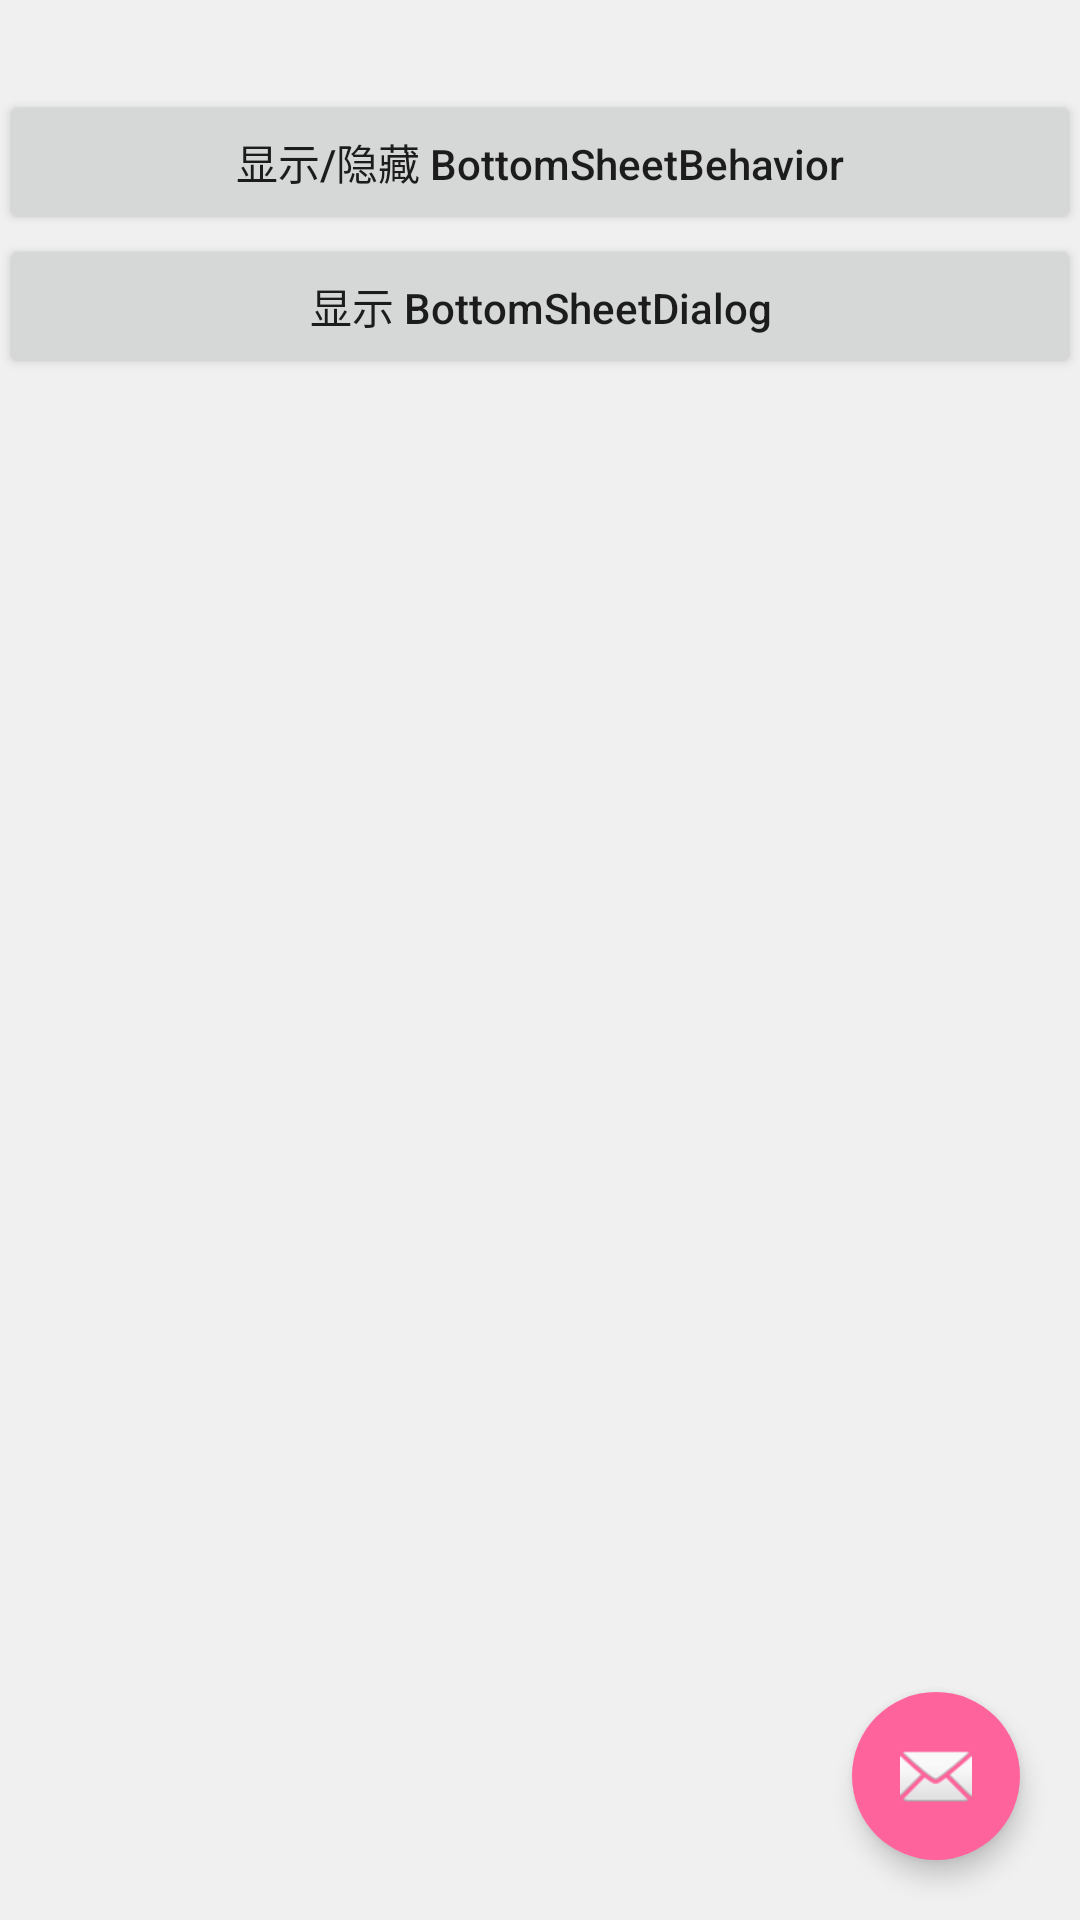

Here is an Android app screen rendered from its layout file. Give the layout XML and the strings, colors and styles it references.
<!-- AndroidManifest.xml: application theme AppTheme -->
<!-- res/layout/activity_004_bottom_sheet_behavior.xml -->
<?xml version="1.0" encoding="utf-8"?>
<android.support.design.widget.CoordinatorLayout xmlns:android="http://schemas.android.com/apk/res/android"
    xmlns:app="http://schemas.android.com/apk/res-auto"
    android:layout_width="match_parent"
    android:background="#f0f0f0"
    android:layout_height="match_parent">

    <LinearLayout
        android:layout_width="match_parent"
        android:layout_height="wrap_content"
        android:layout_marginTop="30dp"
        android:orientation="vertical">

        <android.support.v7.widget.AppCompatButton
            android:id="@+id/btn_behavior"
            android:layout_width="match_parent"
            android:layout_height="wrap_content"
            android:text="显示/隐藏 BottomSheetBehavior"
            android:textAllCaps="false" />

        <android.support.v7.widget.AppCompatButton
            android:id="@+id/btn_dialog"
            android:layout_width="match_parent"
            android:layout_height="wrap_content"

            android:text="显示 BottomSheetDialog"
            android:textAllCaps="false" />
    </LinearLayout>

    <FrameLayout
        android:id="@+id/fl_bottomSheet"
        android:layout_width="match_parent"
        android:layout_height="wrap_content"
        android:orientation="vertical"
        app:behavior_hideable="true"
        app:behavior_peekHeight="0dp"
        app:layout_behavior="@string/bottom_sheet_behavior">

        <include layout="@layout/item_004_bottom_sheet_behavior" />
    </FrameLayout>

    <android.support.design.widget.FloatingActionButton
        android:id="@+id/fab"
        android:layout_width="wrap_content"
        android:layout_height="wrap_content"
        android:layout_margin="20dp"
        android:src="@android:drawable/ic_dialog_email"
        app:borderWidth="0dp"
        app:elevation="5dp"
        app:layout_anchor="@id/fl_bottomSheet"
        app:layout_anchorGravity="right|top"
        app:pressedTranslationZ="10dp" />
</android.support.design.widget.CoordinatorLayout>
<!-- res/layout/item_004_bottom_sheet_behavior.xml (included above) -->
<?xml version="1.0" encoding="utf-8"?>
<LinearLayout xmlns:android="http://schemas.android.com/apk/res/android"
    android:layout_width="match_parent"
    android:layout_height="match_parent"
    android:background="@android:color/white"
    android:orientation="vertical">

    <TextView
        android:layout_width="match_parent"
        android:layout_height="wrap_content"
        android:layout_marginBottom="10dp"
        android:layout_marginEnd="15dp"
        android:layout_marginStart="15dp"
        android:layout_marginTop="10dp"
        android:text="收藏"
        android:textColor="#ff639b"
        android:textSize="15sp" />

    <View
        android:layout_width="match_parent"
        android:layout_height="0.5dp"
        android:background="#dfdfdf" />

    <TextView
        android:layout_width="match_parent"
        android:layout_height="wrap_content"
        android:layout_marginBottom="10dp"
        android:layout_marginEnd="15dp"
        android:layout_marginStart="15dp"
        android:layout_marginTop="10dp"
        android:text="点赞"
        android:textColor="#ff639b"
        android:textSize="15sp" />
    <View
        android:layout_width="match_parent"
        android:layout_height="0.5dp"
        android:background="#dfdfdf" />

    <TextView
        android:layout_width="match_parent"
        android:layout_height="wrap_content"
        android:layout_marginBottom="10dp"
        android:layout_marginEnd="15dp"
        android:layout_marginStart="15dp"
        android:layout_marginTop="10dp"
        android:text="分享"
        android:textColor="#ff639b"
        android:textSize="15sp" />
    <View
        android:layout_width="match_parent"
        android:layout_height="0.5dp"
        android:background="#dfdfdf" />

    <TextView
        android:layout_width="match_parent"
        android:layout_height="wrap_content"
        android:layout_marginBottom="10dp"
        android:layout_marginEnd="15dp"
        android:layout_marginStart="15dp"
        android:layout_marginTop="10dp"
        android:text="添加到..."
        android:textColor="#ff639b"
        android:textSize="15sp" />
    <View
        android:layout_width="match_parent"
        android:layout_height="0.5dp"
        android:background="#dfdfdf" />

    <TextView
        android:layout_width="match_parent"
        android:layout_height="wrap_content"
        android:layout_marginBottom="10dp"
        android:layout_marginEnd="15dp"
        android:layout_marginStart="15dp"
        android:layout_marginTop="10dp"
        android:text="查看详情"
        android:textColor="#ff639b"
        android:textSize="15sp" />
    <View
        android:layout_width="match_parent"
        android:layout_height="0.5dp"
        android:background="#dfdfdf" />

    <TextView
        android:layout_width="match_parent"
        android:layout_height="wrap_content"
        android:layout_marginBottom="10dp"
        android:layout_marginEnd="15dp"
        android:layout_marginStart="15dp"
        android:layout_marginTop="10dp"
        android:text="取消"
        android:textColor="#ff639b"
        android:textSize="15sp" />
</LinearLayout>
<!-- resources referenced by this layout -->
<resources>
  <style name="AppTheme" parent="Theme.AppCompat.Light.DarkActionBar">
          
          <item name="colorPrimary">@color/colorPrimary</item>
          <item name="colorPrimaryDark">@color/colorPrimaryDark</item>
          <item name="colorAccent">@color/colorAccent</item>
      </style>
  <color name="colorPrimary">#fb4747</color>
  <color name="colorPrimaryDark">#C51954</color>
  <color name="colorAccent">#ff639b</color>
</resources>
